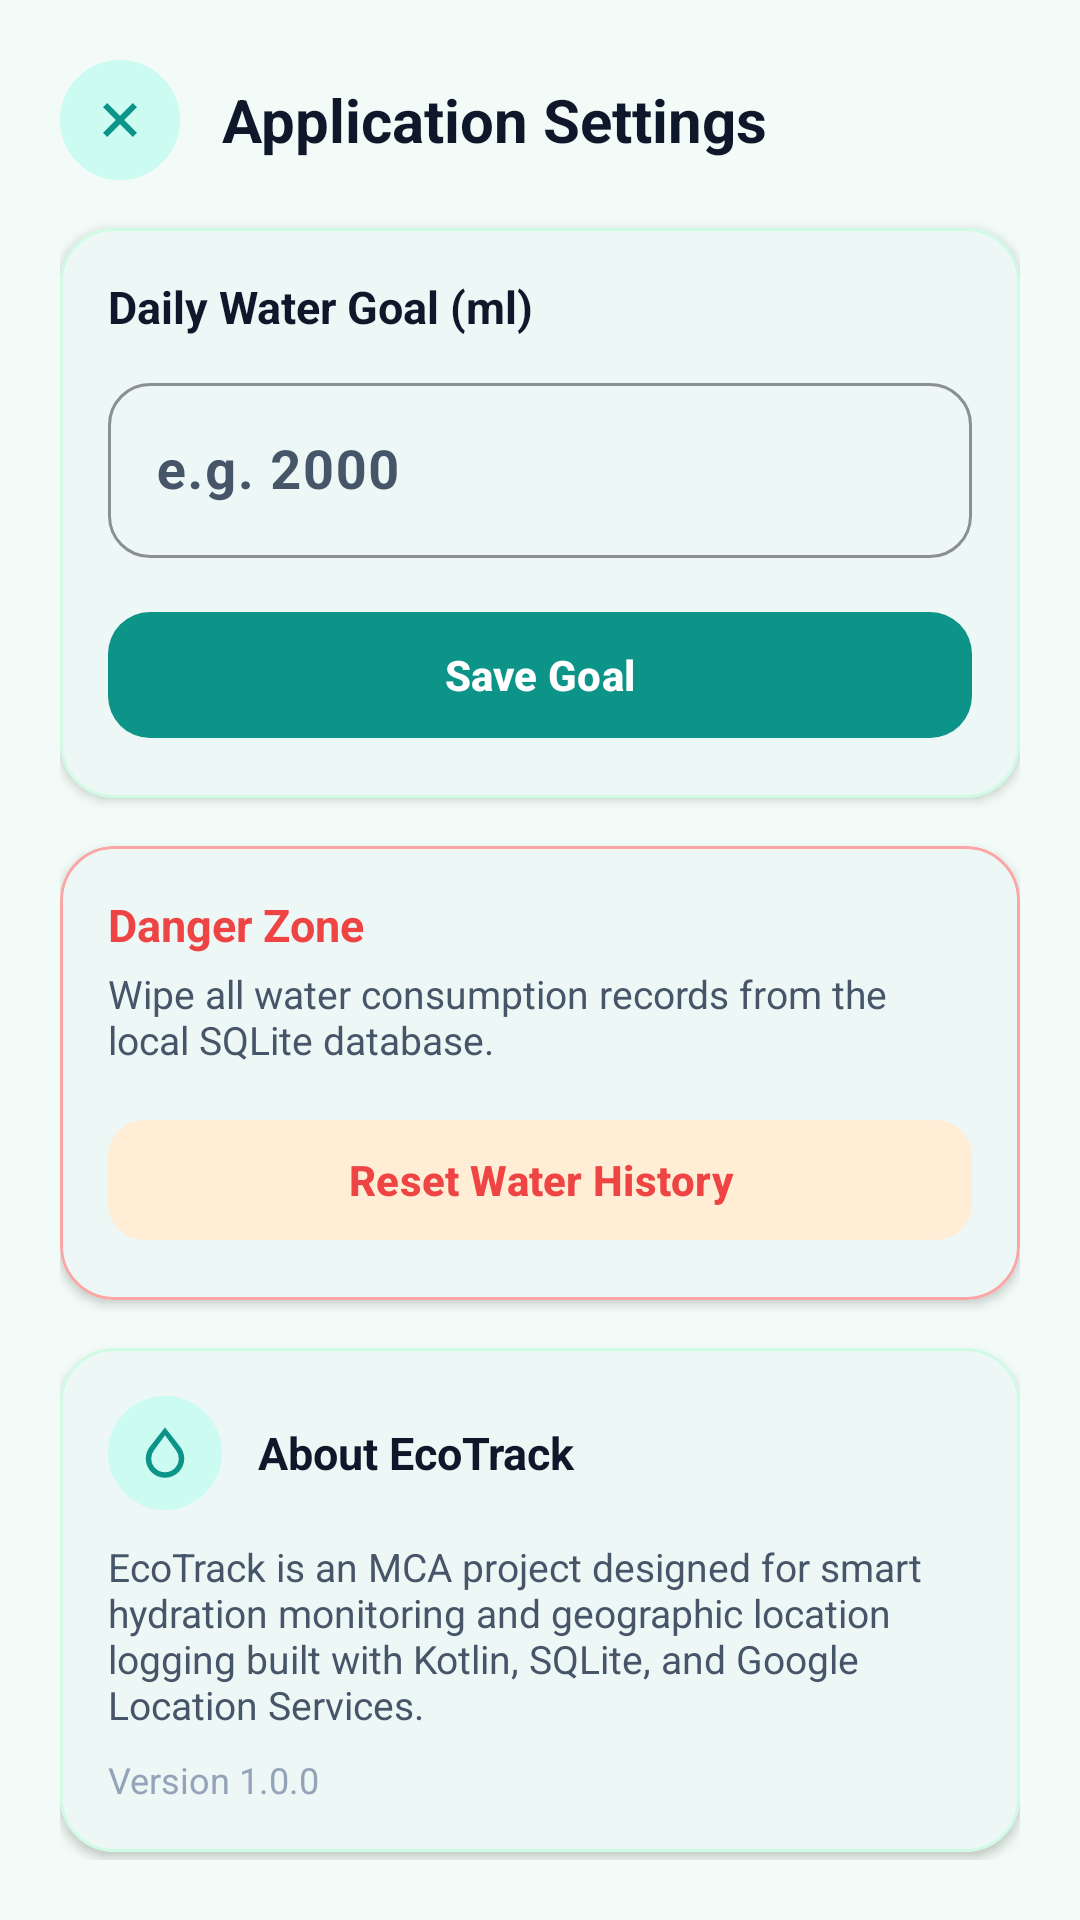

Android layout source for this screen:
<!-- AndroidManifest.xml: application theme Theme.EcoTrack -->
<!-- res/layout/activity_settings.xml -->
<?xml version="1.0" encoding="utf-8"?>
<ScrollView xmlns:android="http://schemas.android.com/apk/res/android"
    xmlns:app="http://schemas.android.com/apk/res-auto"
    xmlns:tools="http://schemas.android.com/tools"
    android:layout_width="match_parent"
    android:layout_height="match_parent"
    android:background="@color/mist_background"
    android:fillViewport="true">

    <LinearLayout
        android:layout_width="match_parent"
        android:layout_height="wrap_content"
        android:orientation="vertical"
        android:padding="20dp">

        
        <LinearLayout
            android:layout_width="match_parent"
            android:layout_height="wrap_content"
            android:gravity="center_vertical"
            android:orientation="horizontal"
            android:paddingBottom="16dp">

            <ImageView
                android:id="@+id/btnSettingsBack"
                android:layout_width="40dp"
                android:layout_height="40dp"
                android:background="@drawable/bg_icon_circle"
                android:contentDescription="Back"
                android:padding="8dp"
                android:src="@drawable/ic_add"
                android:rotation="45"
                app:tint="@color/brand_emerald" />

            <TextView
                android:layout_width="wrap_content"
                android:layout_height="wrap_content"
                android:layout_marginStart="14dp"
                android:text="@string/settings_title"
                android:textColor="@color/slate_dark"
                android:textSize="20sp"
                android:textStyle="bold" />
        </LinearLayout>

        
        <com.google.android.material.card.MaterialCardView
            android:layout_width="match_parent"
            android:layout_height="wrap_content"
            android:layout_marginBottom="16dp"
            app:cardBackgroundColor="@color/surface_white"
            app:cardCornerRadius="18dp"
            app:cardElevation="2dp"
            app:strokeColor="@color/card_border_emerald"
            app:strokeWidth="1dp">

            <LinearLayout
                android:layout_width="match_parent"
                android:layout_height="wrap_content"
                android:orientation="vertical"
                android:padding="16dp">

                <TextView
                    android:layout_width="wrap_content"
                    android:layout_height="wrap_content"
                    android:text="@string/label_set_daily_goal"
                    android:textColor="@color/slate_dark"
                    android:textSize="15sp"
                    android:textStyle="bold" />

                <com.google.android.material.textfield.TextInputLayout
                    style="@style/Widget.Material3.TextInputLayout.OutlinedBox"
                    android:layout_width="match_parent"
                    android:layout_height="wrap_content"
                    android:layout_marginTop="10dp"
                    app:boxCornerRadiusBottomEnd="14dp"
                    app:boxCornerRadiusBottomStart="14dp"
                    app:boxCornerRadiusTopEnd="14dp"
                    app:boxCornerRadiusTopStart="14dp"
                    app:boxStrokeColor="@color/brand_emerald"
                    app:suffixText="ml"
                    app:suffixTextColor="@color/brand_emerald">

                    <com.google.android.material.textfield.TextInputEditText
                        android:id="@+id/etDailyGoal"
                        android:layout_width="match_parent"
                        android:layout_height="wrap_content"
                        android:hint="@string/hint_daily_goal"
                        android:inputType="number"
                        android:textColor="@color/slate_dark"
                        android:textSize="18sp"
                        android:textStyle="bold" />
                </com.google.android.material.textfield.TextInputLayout>

                <com.google.android.material.button.MaterialButton
                    android:id="@+id/btnSaveGoal"
                    android:layout_width="match_parent"
                    android:layout_height="50dp"
                    android:layout_marginTop="14dp"
                    android:text="@string/btn_save_goal"
                    android:textColor="@color/white"
                    android:textStyle="bold"
                    app:backgroundTint="@color/brand_emerald"
                    app:cornerRadius="14dp" />
            </LinearLayout>
        </com.google.android.material.card.MaterialCardView>

        
        <com.google.android.material.card.MaterialCardView
            android:layout_width="match_parent"
            android:layout_height="wrap_content"
            android:layout_marginBottom="16dp"
            app:cardBackgroundColor="@color/surface_white"
            app:cardCornerRadius="18dp"
            app:cardElevation="2dp"
            app:strokeColor="#FCA5A5"
            app:strokeWidth="1dp">

            <LinearLayout
                android:layout_width="match_parent"
                android:layout_height="wrap_content"
                android:orientation="vertical"
                android:padding="16dp">

                <TextView
                    android:layout_width="wrap_content"
                    android:layout_height="wrap_content"
                    android:text="@string/label_reset_data"
                    android:textColor="@color/danger_red"
                    android:textSize="15sp"
                    android:textStyle="bold" />

                <TextView
                    android:layout_width="wrap_content"
                    android:layout_height="wrap_content"
                    android:layout_marginTop="4dp"
                    android:text="Wipe all water consumption records from the local SQLite database."
                    android:textColor="@color/slate_secondary"
                    android:textSize="13sp" />

                <com.google.android.material.button.MaterialButton
                    android:id="@+id/btnResetHistory"
                    style="@style/Widget.Material3.Button.TonalButton"
                    android:layout_width="match_parent"
                    android:layout_height="48dp"
                    android:layout_marginTop="14dp"
                    android:text="@string/btn_reset_history"
                    android:textColor="@color/danger_red"
                    android:textStyle="bold"
                    app:cornerRadius="12dp"
                    app:icon="@drawable/ic_delete"
                    app:iconTint="@color/danger_red" />
            </LinearLayout>
        </com.google.android.material.card.MaterialCardView>

        
        <com.google.android.material.card.MaterialCardView
            android:layout_width="match_parent"
            android:layout_height="wrap_content"
            app:cardBackgroundColor="@color/surface_white"
            app:cardCornerRadius="18dp"
            app:cardElevation="2dp"
            app:strokeColor="@color/card_border_emerald"
            app:strokeWidth="1dp">

            <LinearLayout
                android:layout_width="match_parent"
                android:layout_height="wrap_content"
                android:orientation="vertical"
                android:padding="16dp">

                <LinearLayout
                    android:layout_width="match_parent"
                    android:layout_height="wrap_content"
                    android:gravity="center_vertical"
                    android:orientation="horizontal">

                    <FrameLayout
                        android:layout_width="38dp"
                        android:layout_height="38dp"
                        android:background="@drawable/bg_icon_circle">

                        <ImageView
                            android:layout_width="22dp"
                            android:layout_height="22dp"
                            android:layout_gravity="center"
                            android:contentDescription="@string/app_name"
                            android:src="@drawable/ic_water_drop"
                            app:tint="@color/brand_emerald" />
                    </FrameLayout>

                    <TextView
                        android:layout_width="wrap_content"
                        android:layout_height="wrap_content"
                        android:layout_marginStart="12dp"
                        android:text="@string/about_title"
                        android:textColor="@color/slate_dark"
                        android:textSize="15sp"
                        android:textStyle="bold" />
                </LinearLayout>

                <TextView
                    android:layout_width="wrap_content"
                    android:layout_height="wrap_content"
                    android:layout_marginTop="10dp"
                    android:text="@string/about_desc"
                    android:textColor="@color/slate_secondary"
                    android:textSize="13sp" />

                <TextView
                    android:layout_width="wrap_content"
                    android:layout_height="wrap_content"
                    android:layout_marginTop="8dp"
                    android:text="@string/version_info"
                    android:textColor="@color/slate_muted"
                    android:textSize="12sp" />
            </LinearLayout>
        </com.google.android.material.card.MaterialCardView>

    </LinearLayout>
</ScrollView>
<!-- resources referenced by this layout -->
<resources>
  <color name="brand_emerald">#0D9488</color>
  <color name="card_border_emerald">#D1FAE5</color>
  <color name="danger_red">#EF4444</color>
  <color name="mist_background">#F2FBF7</color>
  <color name="slate_dark">#0F172A</color>
  <color name="slate_muted">#94A3B8</color>
  <color name="slate_secondary">#475569</color>
  <color name="surface_white">#FFFFFF</color>
  <color name="white">#FFFFFFFF</color>
  <!-- drawable bg_icon_circle (drawable) -->
  <?xml version="1.0" encoding="utf-8"?>
  <shape xmlns:android="http://schemas.android.com/apk/res/android"
      android:shape="oval">
      <solid android:color="@color/brand_emerald_light" />
  </shape>
  <!-- drawable ic_add (drawable) -->
  <vector xmlns:android="http://schemas.android.com/apk/res/android"
      android:width="24dp"
      android:height="24dp"
      android:viewportWidth="24"
      android:viewportHeight="24">
    <path
        android:fillColor="#0D9488"
        android:pathData="M19,13h-6v6h-2v-6H5v-2h6V5h2v6h6v2z"/>
  </vector>
  <!-- drawable ic_water_drop (drawable) -->
  <vector xmlns:android="http://schemas.android.com/apk/res/android"
      android:width="24dp"
      android:height="24dp"
      android:viewportWidth="24"
      android:viewportHeight="24">
    <path
        android:fillColor="#0D9488"
        android:pathData="M12,2.69L6.63,9.54A7.47,7.47 0,0 0,5 14a7,7 0,0 0,14 0,7.47 7.47,0 0,0 -1.63,-4.46L12,2.69zM12,19a5,5 0,0 1,-5 -5,4.91 4.91,0 0,1 1.07,-3.07L12,5.55l3.93,5.38A4.91,4.91 0,0 1,17 14a5,5 0,0 1,-5 5z"/>
  </vector>
  <string name="about_desc">EcoTrack is an MCA project designed for smart hydration monitoring and geographic location logging built with Kotlin, SQLite, and Google Location Services.</string>
  <string name="about_title">About EcoTrack</string>
  <string name="app_name">EcoTrack</string>
  <string name="btn_reset_history">Reset Water History</string>
  <string name="btn_save_goal">Save Goal</string>
  <string name="hint_daily_goal">e.g. 2000</string>
  <string name="label_reset_data">Danger Zone</string>
  <string name="label_set_daily_goal">Daily Water Goal (ml)</string>
  <string name="settings_title">Application Settings</string>
  <string name="version_info">Version 1.0.0</string>
  <style name="Theme.EcoTrack" parent="Base.Theme.EcoTrack" />
  <color name="brand_emerald_light">#CCFBF1</color>
  <style name="Base.Theme.EcoTrack" parent="Theme.Material3.DayNight.NoActionBar">
          
          <item name="colorPrimary">@color/brand_emerald</item>
          <item name="colorOnPrimary">@color/white</item>
          <item name="colorPrimaryContainer">@color/brand_emerald_light</item>
          <item name="colorOnPrimaryContainer">@color/slate_dark</item>
  
          
          <item name="colorSecondary">@color/accent_coral</item>
          <item name="colorOnSecondary">@color/white</item>
          <item name="colorSecondaryContainer">@color/accent_coral_light</item>
  
          
          <item name="android:windowBackground">@color/mist_background</item>
          <item name="colorSurface">@color/surface_white</item>
          <item name="colorOnSurface">@color/slate_dark</item>
          <item name="colorOnSurfaceVariant">@color/slate_secondary</item>
  
          
          <item name="android:textColorPrimary">@color/slate_dark</item>
          <item name="android:textColorSecondary">@color/slate_secondary</item>
      </style>
  <color name="accent_coral">#FF6B4A</color>
  <color name="accent_coral_light">#FFEDD5</color>
</resources>
